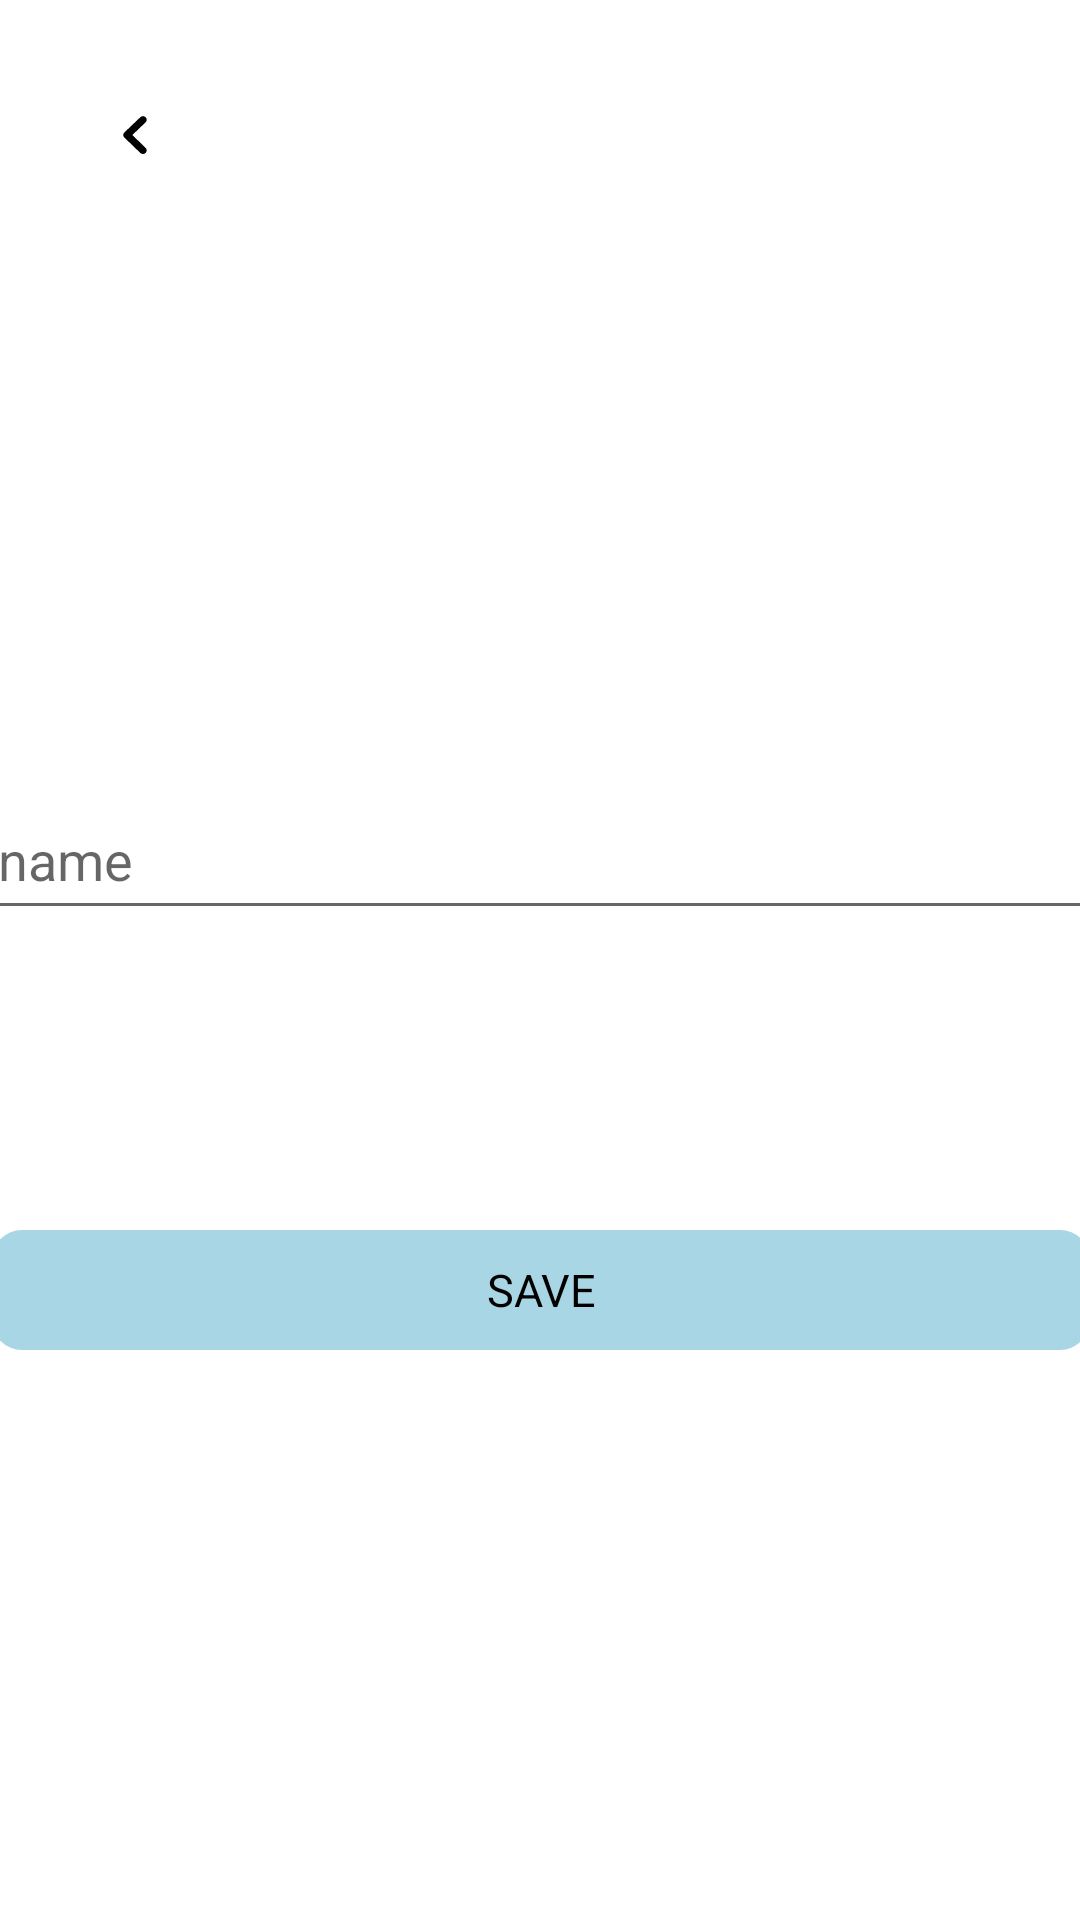

Here is an Android app screen rendered from its layout file. Give the layout XML and the strings, colors and styles it references.
<!-- AndroidManifest.xml: application theme Theme.Mtot -->
<!-- res/layout/activity_edit_profile.xml -->
<?xml version="1.0" encoding="utf-8"?>
<androidx.constraintlayout.widget.ConstraintLayout xmlns:android="http://schemas.android.com/apk/res/android"
    xmlns:app="http://schemas.android.com/apk/res-auto"
    xmlns:tools="http://schemas.android.com/tools"
    android:layout_width="match_parent"
    android:layout_height="match_parent"
    tools:context=".ui.account.EditProfileActivity">

        <ImageView
            android:id="@+id/button_next"
            android:layout_width="30dp"
            android:layout_height="30dp"
            android:layout_marginStart="30dp"
            android:layout_marginTop="30dp"
            android:src="@drawable/ic_back_button"
            app:layout_constraintStart_toStartOf="parent"
            app:layout_constraintTop_toTopOf="parent" />


        <ImageView
            android:id="@+id/field_profImg"
            android:layout_width="100dp"
            android:layout_height="100dp"
            android:layout_marginTop="50dp"
            app:layout_constraintEnd_toEndOf="parent"
            app:layout_constraintStart_toStartOf="parent"
            app:layout_constraintTop_toBottomOf="@id/button_next" />


        <EditText
            android:id="@+id/text_writeName"
            android:layout_width="370dp"
            android:layout_height="50dp"
            android:layout_marginTop="50dp"
            android:hint="name"
            app:layout_constraintEnd_toEndOf="parent"
            app:layout_constraintStart_toStartOf="parent"
            app:layout_constraintTop_toBottomOf="@id/field_profImg" />


        <TextView
            android:id="@+id/text_end"
            android:layout_width="366dp"
            android:layout_height="40dp"
            android:layout_marginTop="100dp"
            android:background="@drawable/blue_rounded_corner"
            android:text="SAVE"
            android:textAlignment="center"
            android:gravity="center"
            android:textSize="15sp"
            app:layout_constraintEnd_toEndOf="parent"
            app:layout_constraintStart_toStartOf="parent"
            android:textColor="@color/black"
            app:layout_constraintTop_toBottomOf="@id/text_writeName" />

</androidx.constraintlayout.widget.ConstraintLayout>
<!-- resources referenced by this layout -->
<resources>
  <color name="black">#FF000000</color>
  <!-- drawable blue_rounded_corner (drawable) -->
  <?xml version="1.0" encoding="utf-8"?>
  <shape xmlns:android="http://schemas.android.com/apk/res/android"
      android:shape="rectangle">
      <solid android:color="#A9D6E5" />
      <corners android:radius="10dp" />
  </shape>
  <!-- drawable ic_back_button (drawable) -->
  <vector xmlns:android="http://schemas.android.com/apk/res/android"
      android:width="25dp"
      android:height="24dp"
      android:viewportWidth="25"
      android:viewportHeight="24">
    <path
        android:pathData="M11.76,12L15.448,8.46C15.642,8.272 15.751,8.019 15.751,7.755C15.751,7.491 15.642,7.237 15.448,7.05C15.351,6.956 15.236,6.882 15.109,6.831C14.982,6.78 14.846,6.754 14.708,6.754C14.571,6.754 14.435,6.78 14.308,6.831C14.181,6.882 14.066,6.956 13.969,7.05L9.552,11.29C9.454,11.383 9.377,11.493 9.324,11.615C9.271,11.737 9.244,11.868 9.244,12C9.244,12.132 9.271,12.262 9.324,12.384C9.377,12.506 9.454,12.617 9.552,12.71L13.969,17C14.066,17.092 14.182,17.166 14.308,17.215C14.435,17.265 14.571,17.291 14.708,17.29C14.845,17.291 14.981,17.265 15.108,17.215C15.235,17.166 15.351,17.092 15.448,17C15.642,16.812 15.751,16.559 15.751,16.295C15.751,16.031 15.642,15.777 15.448,15.59L11.76,12Z"
        android:fillColor="#000000"/>
  </vector>
  <style name="Theme.Mtot" parent="Theme.MaterialComponents.DayNight.NoActionBar">
          
          <item name="colorPrimary">@color/purple_500</item>
          <item name="colorPrimaryVariant">@color/purple_700</item>
          <item name="colorOnPrimary">@color/white</item>
          
          <item name="colorSecondary">@color/teal_200</item>
          <item name="colorSecondaryVariant">@color/teal_700</item>
          <item name="colorOnSecondary">@color/black</item>
          
          <item name="android:statusBarColor">?attr/colorPrimaryVariant</item>
          
          <item name="android:windowFullscreen">true</item>
          <item name="windowNoTitle">true</item>
          <item name="android:windowNoTitle">true</item>
      </style>
  <color name="purple_500">#FF6200EE</color>
  <color name="purple_700">#FF3700B3</color>
  <color name="white">#FFFFFFFF</color>
  <color name="teal_200">#FF03DAC5</color>
  <color name="teal_700">#FF018786</color>
</resources>
